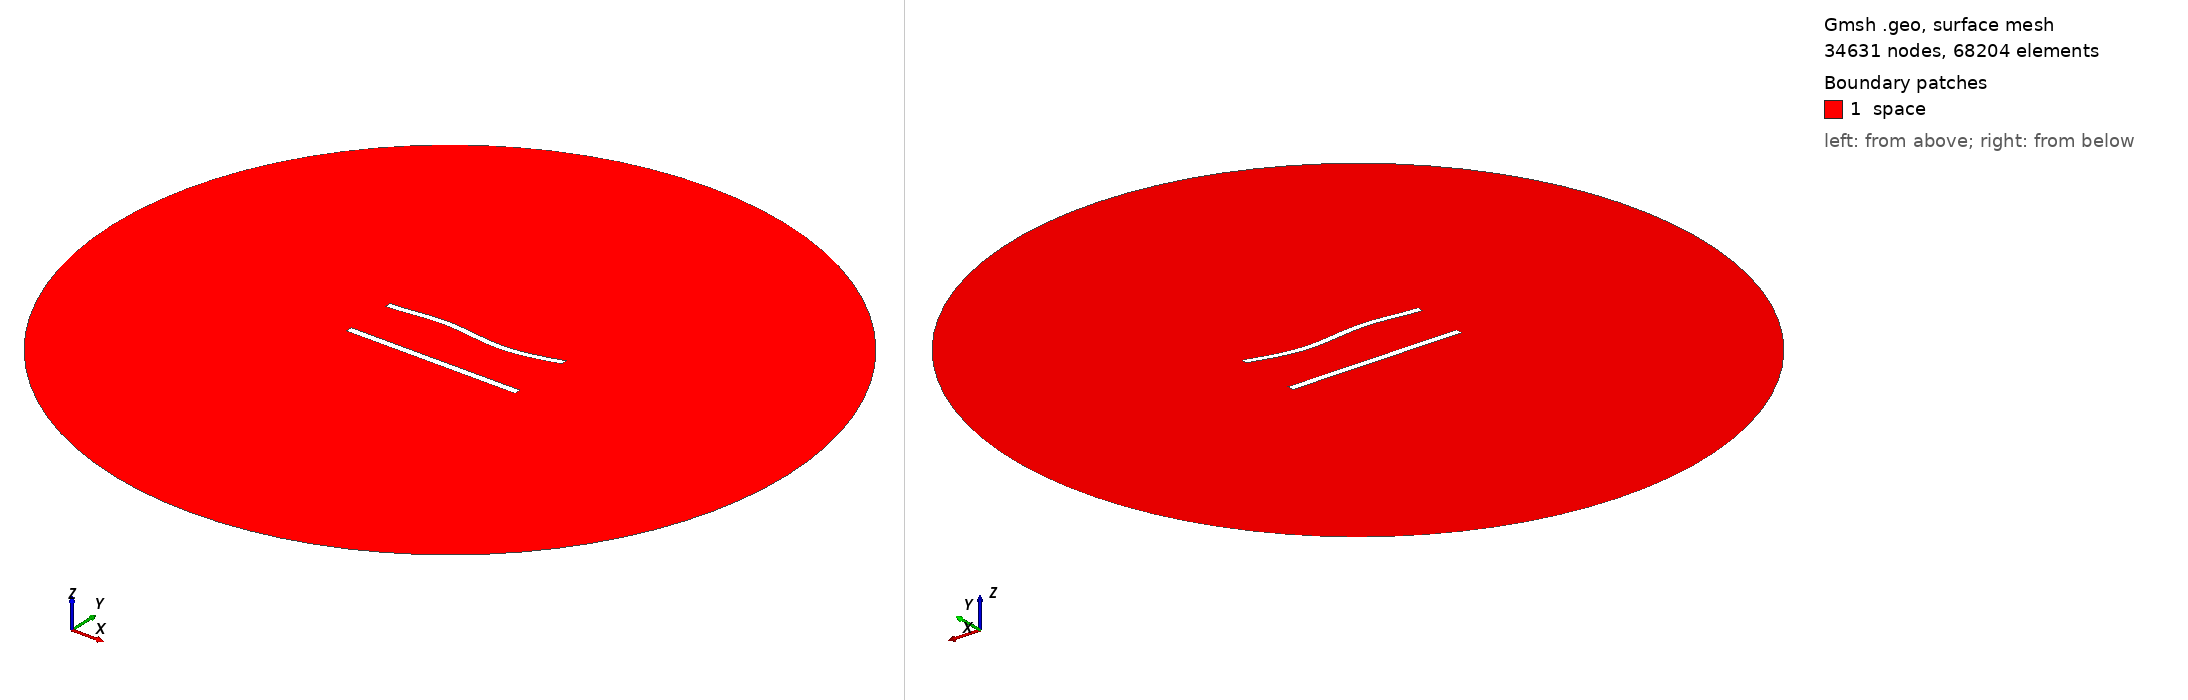

Gmsh geometry script, surface-meshed: 34631 nodes, 68204 surface elements. Boundary patches (legend numbers): 1 space. Left view from above one corner, right view from below the opposite corner. Legend entries are the model's physical surfaces. The drawing asked Gmsh for element sizes between 1% and 20% of the model's largest extent; the script's own settings can give other sizes.

=== 800.geo (drawn) ===
//---------------------------------------
// Geometry kernel
//---------------------------------------

SetFactory("OpenCASCADE");



//---------------------------------------
// Parameters of the geometry
//---------------------------------------

// Overetch of the upper plate
overetch = 0.125;

// Distance between the plates
distance = 30.0;

// Discretization over the x axis (for the deformation)
nx = 50; 

// Length of the plate
L = 100 - overetch; 

// Number of modes
n = 4; 

// 1st mode coefficient
coeff(1) = 1.5;
beta(1) = 0.596864 * 3.1415926535 / L;

// 2nd mode coefficient
coeff(2) = 0.0;
beta(2) = 1.49418 * 3.1415926535 / L;

// 3rd mode coefficient
coeff(3) = 1.5;
beta(3) = 2.50025 * 3.1415926535 / L;

// 4th mode coefficient
coeff(4) = 0.0;
beta(4) = 3.49999 * 3.1415926535 / L;



//---------------------------------------
// Upper plate (deformed rectangle)
//---------------------------------------

// Coordiantes of the upper plate
xmin = -50;
xmax = 50 - overetch;

// Height of the upper plate
yheight = 4 - 2 * overetch;

// Indexes of the points
UpperID[] = {};
LowerID[] = {};
LeftID[] = {};
RightID[] = {};

// Point index
p = 1;

// Horizontal edges
For i In {1:nx}
    x = xmin + (i-1)*(xmax - xmin)/(nx-1);

    y_bottom = distance / 2 + overetch;
    For j In {1:n}
        C = (Cosh(beta(j)*L) + Cos(beta(j)*L)) / (Sinh(beta(j)*L) + Sin(beta(j)*L));
        y_bottom  = y_bottom + coeff(j) * (Cosh(beta(j)*(x+50)) - Cos(beta(j)*(x+50)) - C * (Sinh(beta(j)*(x+50)) - Sin(beta(j)*(x+50))));
    EndFor

    y_top = y_bottom + yheight;

    Point(p) = {x, y_top, 0, 1.0};
    UpperID[i] = p;
    p = p + 1;

    Point(p) = {x, y_bottom, 0, 1.0};
    LowerID[i] = p;
    p = p + 1;
EndFor

// Create point lists
UpperPts[] = {}; LowerPts[] = {};
For i In {1:nx}
  UpperPts[] += {UpperID[i]};
  LowerPts[] += {LowerID[i]};
EndFor

// Build splines
Spline(1) = {UpperPts[]};
Spline(2) = {LowerPts[]};
Line(3) = {LowerPts[nx-1], UpperPts[nx-1]};
Line(4) = {LowerPts[0], UpperPts[0]};

// Build the plane surface
Curve Loop(1) = {2, 3, -1, -4};
Plane Surface(1) = {1};



//---------------------------------------
// Lower plate (rectangle)
//---------------------------------------

// Vertices
Point(1001) = {-50, -distance/2, 0, 1.0};
Point(1002) = { 50, -distance/2, 0, 1.0};
Point(1003) = { 50,  -distance/2 + 4, 0, 1.0};
Point(1004) = {-50,  -distance/2 + 4, 0, 1.0};

// Edges
Line(5) = {1001, 1002};
Line(6) = {1002, 1003};
Line(7) = {1003, 1004};
Line(8) = {1004, 1001};

// Plane surface
Line Loop(2) = {5, 6, 7, 8};
Plane Surface(2) = {2}; 



//---------------------------------------
// Outer (fictious) boundary
//---------------------------------------

// Points
Point(1005) = {0, 0, 0};       // Center
Point(1006) = {200, 0, 0};     // Start point
Point(1007) = {0, 200, 0};     // 90 degrees
Point(1008) = {-200, 0, 0};    // 180 degrees
Point(1009) = {0, -200, 0};    // 270 degrees

// Circle arcs (each needs start, center, end)
Circle(9) = {1006, 1005, 1007};
Circle(10) = {1007, 1005, 1008};
Circle(11) = {1008, 1005, 1009};
Circle(12) = {1009, 1005, 1006};

// Plane surface for the entire domain
Curve Loop(3) = {9, 10, 11, 12};
Surface(3) = {3};

// Subtract the plates from the whole domain to obtain the actual domain where we want to solve the equations
BooleanDifference{ Surface{3}; Delete; }{ Surface{1}; Surface{2}; Delete; }




//---------------------------------------
// Transfinite Lines/Curves
//---------------------------------------

// Set the number of points on the boundaries
r = 6;
d = 0.15;

// Plates
Transfinite Curve {1} = 50*r/4 Using Progression 1;
Transfinite Line {2} = 50*r Using Progression 1;
Transfinite Curve {3, 4} = 2*r Using Progression 1+d;
Transfinite Line {5} = 50*r/4 Using Progression 1;
Transfinite Line {7} = 50*r Using Progression 1;
Transfinite Line {6} = 2*r Using Progression 1-d;
Transfinite Line {8} = 2*r Using Progression 1+d;

// Outer boundary
Transfinite Line {9, 10, 11, 12} = 20 Using Progression 1;



//---------------------------------------
// Physical groups
//---------------------------------------                

// Physical curves (boundaries)
Physical Line("force_segment", 10) = {2};
Physical Line("upper_plate", 11) = {1, 3, 4};
Physical Line("lower_plate", 12) = {5, 6, 7, 8};
Physical Line("boundary", 20) = {9, 10, 11, 12};

// Physical Surfaces
Physical Surface("space", 30) = {3};



//---------------------------------------
// 6. Generate the Mesh
//---------------------------------------

// 2D mesh generation
Mesh 2;
